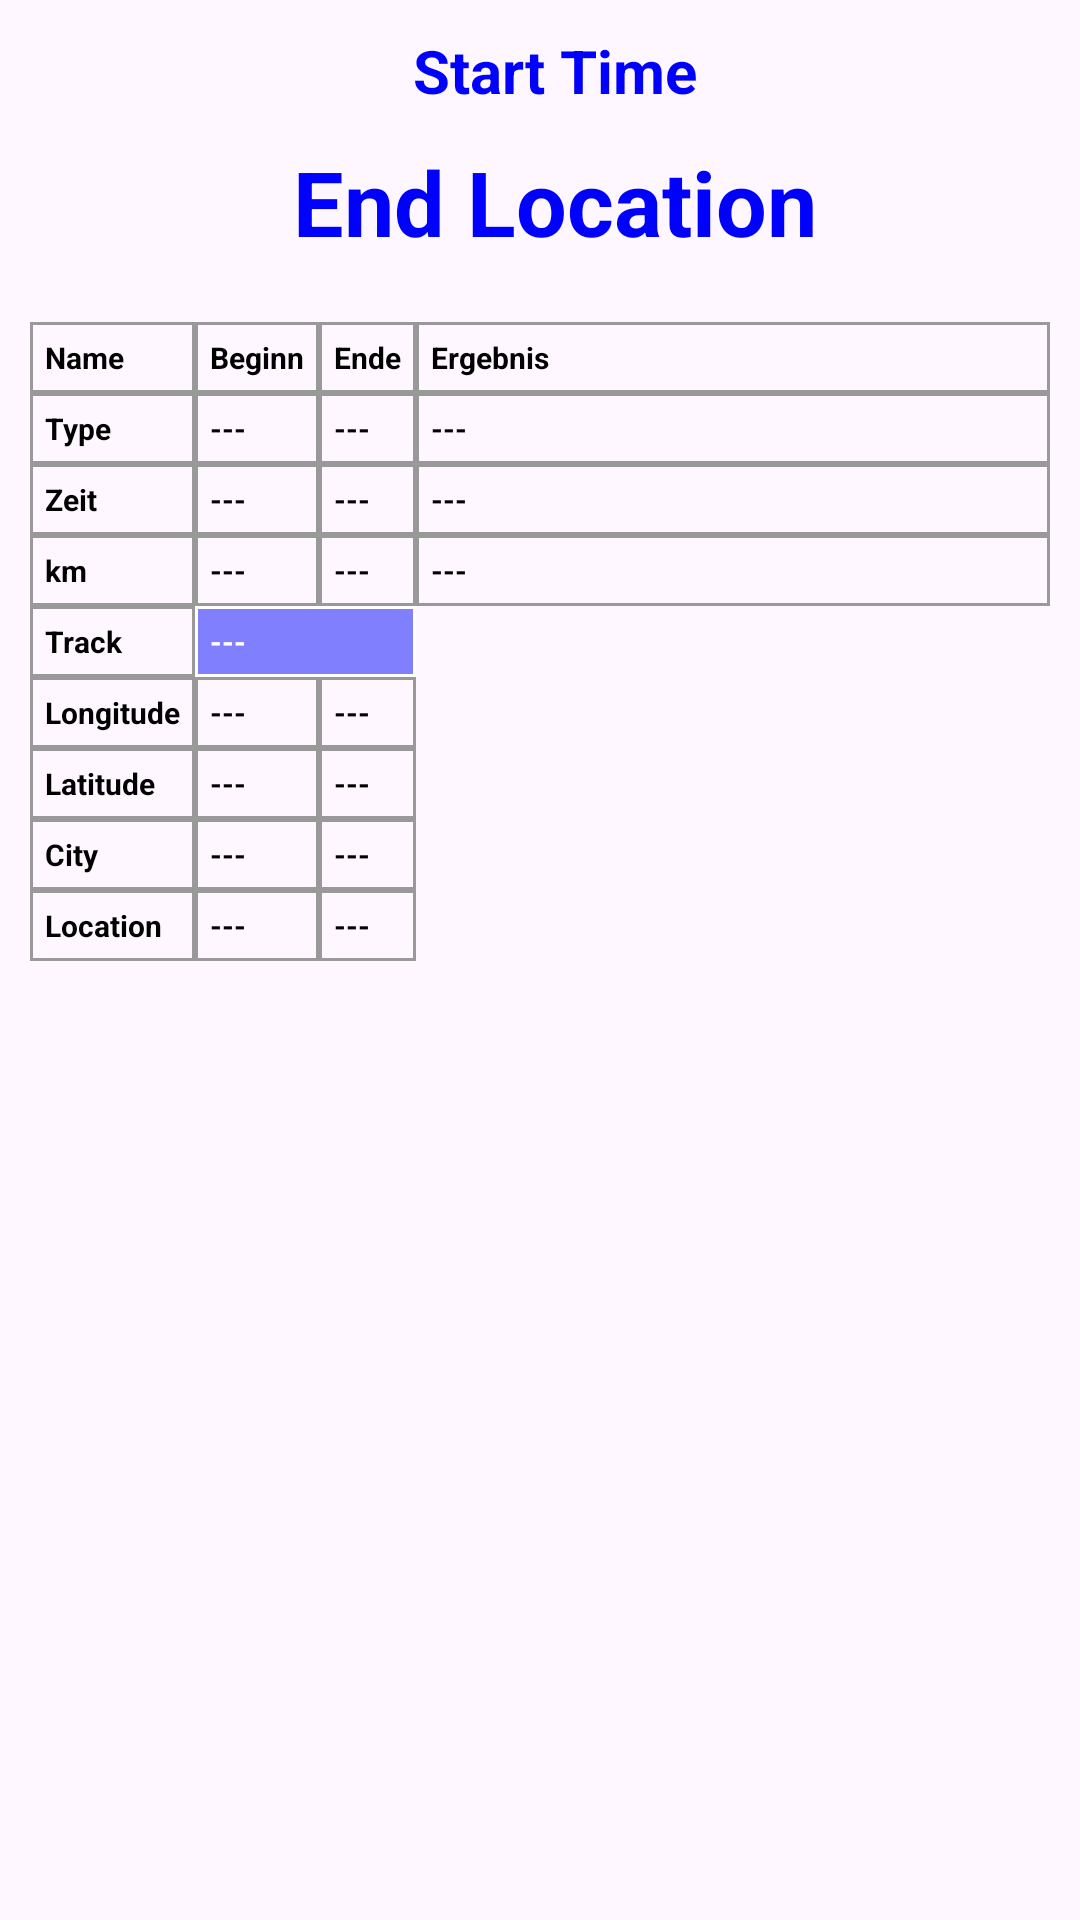

Layout XML and referenced resources for this Android screen:
<!-- AndroidManifest.xml: application theme Theme.Fahrtenbuch -->
<!-- res/layout/detail_window.xml -->
<?xml version="1.0" encoding="utf-8"?>
<LinearLayout xmlns:android="http://schemas.android.com/apk/res/android"
    android:layout_width="match_parent"
    android:layout_height="match_parent"
    android:orientation="vertical">

    <TextView
        android:id="@+id/actDate"
        android:layout_width="match_parent"
        android:layout_height="wrap_content"
        android:layout_marginStart="10dp"
        android:layout_marginTop="10dp"
        android:text="@string/high_start_time"
        android:textSize="20sp"
        android:textColor="#00f"
        android:textAlignment="center" />
    <TextView
        android:id="@+id/actLocation"
        android:layout_width="match_parent"
        android:layout_height="wrap_content"
        android:layout_marginStart="10dp"
        android:layout_marginTop="10dp"
        android:layout_marginBottom="20dp"
        android:text="@string/high_end_location"
        android:textSize="30sp"
        android:textColor="#00f"
        android:textAlignment="center" />

    <TableLayout
        android:id="@+id/table"
        android:layout_marginStart="10dp"
        android:layout_marginEnd="10dp"
        android:stretchColumns="3"
        android:layout_width="match_parent"
        android:layout_height="wrap_content">
        <TableRow
            android:id="@+id/tableRowTitle"
            android:layout_width="match_parent"
            android:layout_height="wrap_content">
            <TextView
                android:id="@+id/tableRowTitle1"
                style="@style/TableRowTextStyle"
                android:text="@string/table_para" />
            <TextView
                android:id="@+id/tableRowTitle2"
                style="@style/TableRowTextStyle"
                android:text="@string/table_beg" />
            <TextView
                android:id="@+id/tableRowTitle3"
                style="@style/TableRowTextStyle"
                android:text="@string/table_end" />
            <TextView
                android:id="@+id/tableRowTitle4"
                style="@style/TableRowTextStyle"
                android:text="@string/table_result" />
        </TableRow>
        <TableRow
            android:id="@+id/tableRow0"
            android:layout_width="match_parent"
            android:layout_height="wrap_content">
            <TextView
                android:id="@+id/ele_0_1"
                style="@style/TableRowTextStyle"
                android:text="@string/table_typ" />
            <TextView
                android:id="@+id/ele_0_2"
                style="@style/TableRowTextStyle"
                android:text="@string/empty" />
            <TextView
                android:id="@+id/ele_0_3"
                style="@style/TableRowTextStyle"
                android:text="@string/empty" />
            <TextView
                android:id="@+id/ele_0_4"
                style="@style/TableRowTextStyle"
                android:text="@string/empty" />
        </TableRow>
        <TableRow
            android:id="@+id/tableRow1"
            android:layout_width="match_parent"
            android:layout_height="wrap_content">
            <TextView
                android:id="@+id/ele_1_1"
                style="@style/TableRowTextStyle"
                android:text="@string/table_time" />
            <TextView
                android:id="@+id/ele_1_2"
                style="@style/TableRowTextStyle"
                android:text="@string/empty" />
            <TextView
                android:id="@+id/ele_1_3"
                style="@style/TableRowTextStyle"
                android:text="@string/empty" />
            <TextView
                android:id="@+id/ele_1_4"
                style="@style/TableRowTextStyle"
                android:text="@string/empty" />
        </TableRow>
        <TableRow
            android:id="@+id/tableRow2"
            android:layout_width="match_parent"
            android:layout_height="wrap_content">
            <TextView
                android:id="@+id/ele_2_1"
                style="@style/TableRowTextStyle"
                android:text="@string/table_km" />
            <TextView
                android:id="@+id/ele_2_2"
                style="@style/TableRowTextStyle"
                android:text="@string/empty" />
            <TextView
                android:id="@+id/ele_2_3"
                style="@style/TableRowTextStyle"
                android:text="@string/empty" />
            <TextView
                android:id="@+id/ele_2_4"
                style="@style/TableRowTextStyle"
                android:text="@string/empty" />
        </TableRow>
        <TableRow
            android:id="@+id/tableRowTrack"
            android:layout_width="match_parent"
            android:layout_height="wrap_content">
        <TextView
            android:id="@+id/ele_track"
            style="@style/TableRowTextStyle"
            android:text="@string/table_track" />
        <TextView
            android:id="@+id/ele_track_file"
            style="@style/TableRowTextStyleTitle"
            android:layout_span="2"
            android:clickable="true"
            android:text="@string/empty" />
        </TableRow>
        <TableRow
            android:id="@+id/tableRow3"
            android:layout_width="match_parent"
            android:layout_height="wrap_content">
            <TextView
                android:id="@+id/ele_3_1"
                style="@style/TableRowTextStyle"
                android:text="@string/table_long" />
            <TextView
                android:id="@+id/ele_3_2"
                style="@style/TableRowTextStyle"
                android:text="@string/empty" />
            <TextView
                android:id="@+id/ele_3_3"
                style="@style/TableRowTextStyle"
                android:text="@string/empty" />
        </TableRow>
        <TableRow
            android:id="@+id/tableRow4"
            android:layout_width="match_parent"
            android:layout_height="wrap_content">
            <TextView
                android:id="@+id/ele_4_1"
                style="@style/TableRowTextStyle"
                android:text="@string/table_lat" />
            <TextView
                android:id="@+id/ele_4_2"
                style="@style/TableRowTextStyle"
                android:text="@string/empty" />
            <TextView
                android:id="@+id/ele_4_3"
                style="@style/TableRowTextStyle"
                android:text="@string/empty" />
        </TableRow>
        <TableRow
            android:id="@+id/tableRow5"
            android:layout_width="match_parent"
            android:layout_height="wrap_content">
            <TextView
                android:id="@+id/ele_5_1"
                style="@style/TableRowTextStyle"
                android:text="@string/table_city" />
            <TextView
                android:id="@+id/ele_5_2"
                style="@style/TableRowTextStyle"
                android:text="@string/empty" />
            <TextView
                android:id="@+id/ele_5_3"
                style="@style/TableRowTextStyle"
                android:text="@string/empty" />
        </TableRow>
        <TableRow
            android:id="@+id/tableRow6"
            android:layout_width="match_parent"
            android:layout_height="wrap_content">
            <TextView
                android:id="@+id/ele_6_1"
                style="@style/TableRowTextStyle"
                android:text="@string/table_loc" />
            <TextView
                android:id="@+id/ele_6_2"
                style="@style/TableRowTextStyle"
                android:text="@string/empty" />
            <TextView
                android:id="@+id/ele_6_3"
                style="@style/TableRowTextStyle"
                android:text="@string/empty" />
        </TableRow>
    </TableLayout>
</LinearLayout>
<!-- resources referenced by this layout -->
<resources>
  <string name="empty">---</string>
  <string name="high_end_location">End Location</string>
  <string name="high_start_time">Start Time</string>
  <string name="table_beg">Beginn</string>
  <string name="table_city">City</string>
  <string name="table_end">Ende</string>
  <string name="table_km">km</string>
  <string name="table_lat">Latitude</string>
  <string name="table_loc">Location</string>
  <string name="table_long">Longitude</string>
  <string name="table_para">Name</string>
  <string name="table_result">Ergebnis</string>
  <string name="table_time">Zeit</string>
  <string name="table_track">Track</string>
  <string name="table_typ">Type</string>
  <style name="TableRowTextStyle">
          <item name="android:layout_width">fill_parent</item>
          <item name="android:layout_height">wrap_content</item>
          <item name="android:background">@drawable/cell_shape</item>
          <item name="android:padding">5dp</item>
          <item name="android:textAppearance">?android:attr/textAppearanceMedium</item>
          <item name="android:textColor">#000</item>
      </style>
  <style name="TableRowTextStyleTitle">
          <item name="android:layout_width">fill_parent</item>
          <item name="android:layout_height">wrap_content</item>
          <item name="android:background">@drawable/cell_shape_title</item>
          <item name="android:padding">5dp</item>
          <item name="android:textAppearance">?android:attr/textAppearanceMedium</item>
          <item name="android:textColor">@color/white</item>
      </style>
  <style name="Theme.Fahrtenbuch" parent="Base.Theme.Fahrtenbuch">
          <item name="android:fontFamily">sans-serif</item>
          <item name="android:textStyle">bold</item>
          <item name="android:textSize">10sp</item>
          <item name="android:textColor">@color/white</item>
          <item name="android:textColorPrimary">@color/white</item>
          <item name="android:textColorSecondary">@color/white</item>
      </style>
  <!-- drawable cell_shape (drawable) -->
  <?xml version="1.0" encoding="utf-8"?>
  <shape
      xmlns:android="http://schemas.android.com/apk/res/android"
      android:shape= "rectangle"
      android:id="@+id/shape">
      
      <stroke android:width="1dp"
          android:color="#999"/>
  </shape>
  <!-- drawable cell_shape_title (drawable) -->
  <?xml version="1.0" encoding="utf-8"?>
  <shape
      xmlns:android="http://schemas.android.com/apk/res/android"
      android:shape= "rectangle"
      android:background="@color/blue"
      android:id="@+id/shape">
      <solid android:color="#8080ff"/>
      <stroke android:width="1dp"
          android:color="#fff"/>
  </shape>
  <style name="Base.Theme.Fahrtenbuch" parent="Theme.Material3.DayNight.NoActionBar">
          
          
          <item name="colorPrimary">@color/blue</item>
  
      </style>
  <!-- not gathered from this repository: default colours our renderer supplied (Android Studio template values) -->
  <color name="white">#FFFFFFFF</color>
</resources>
